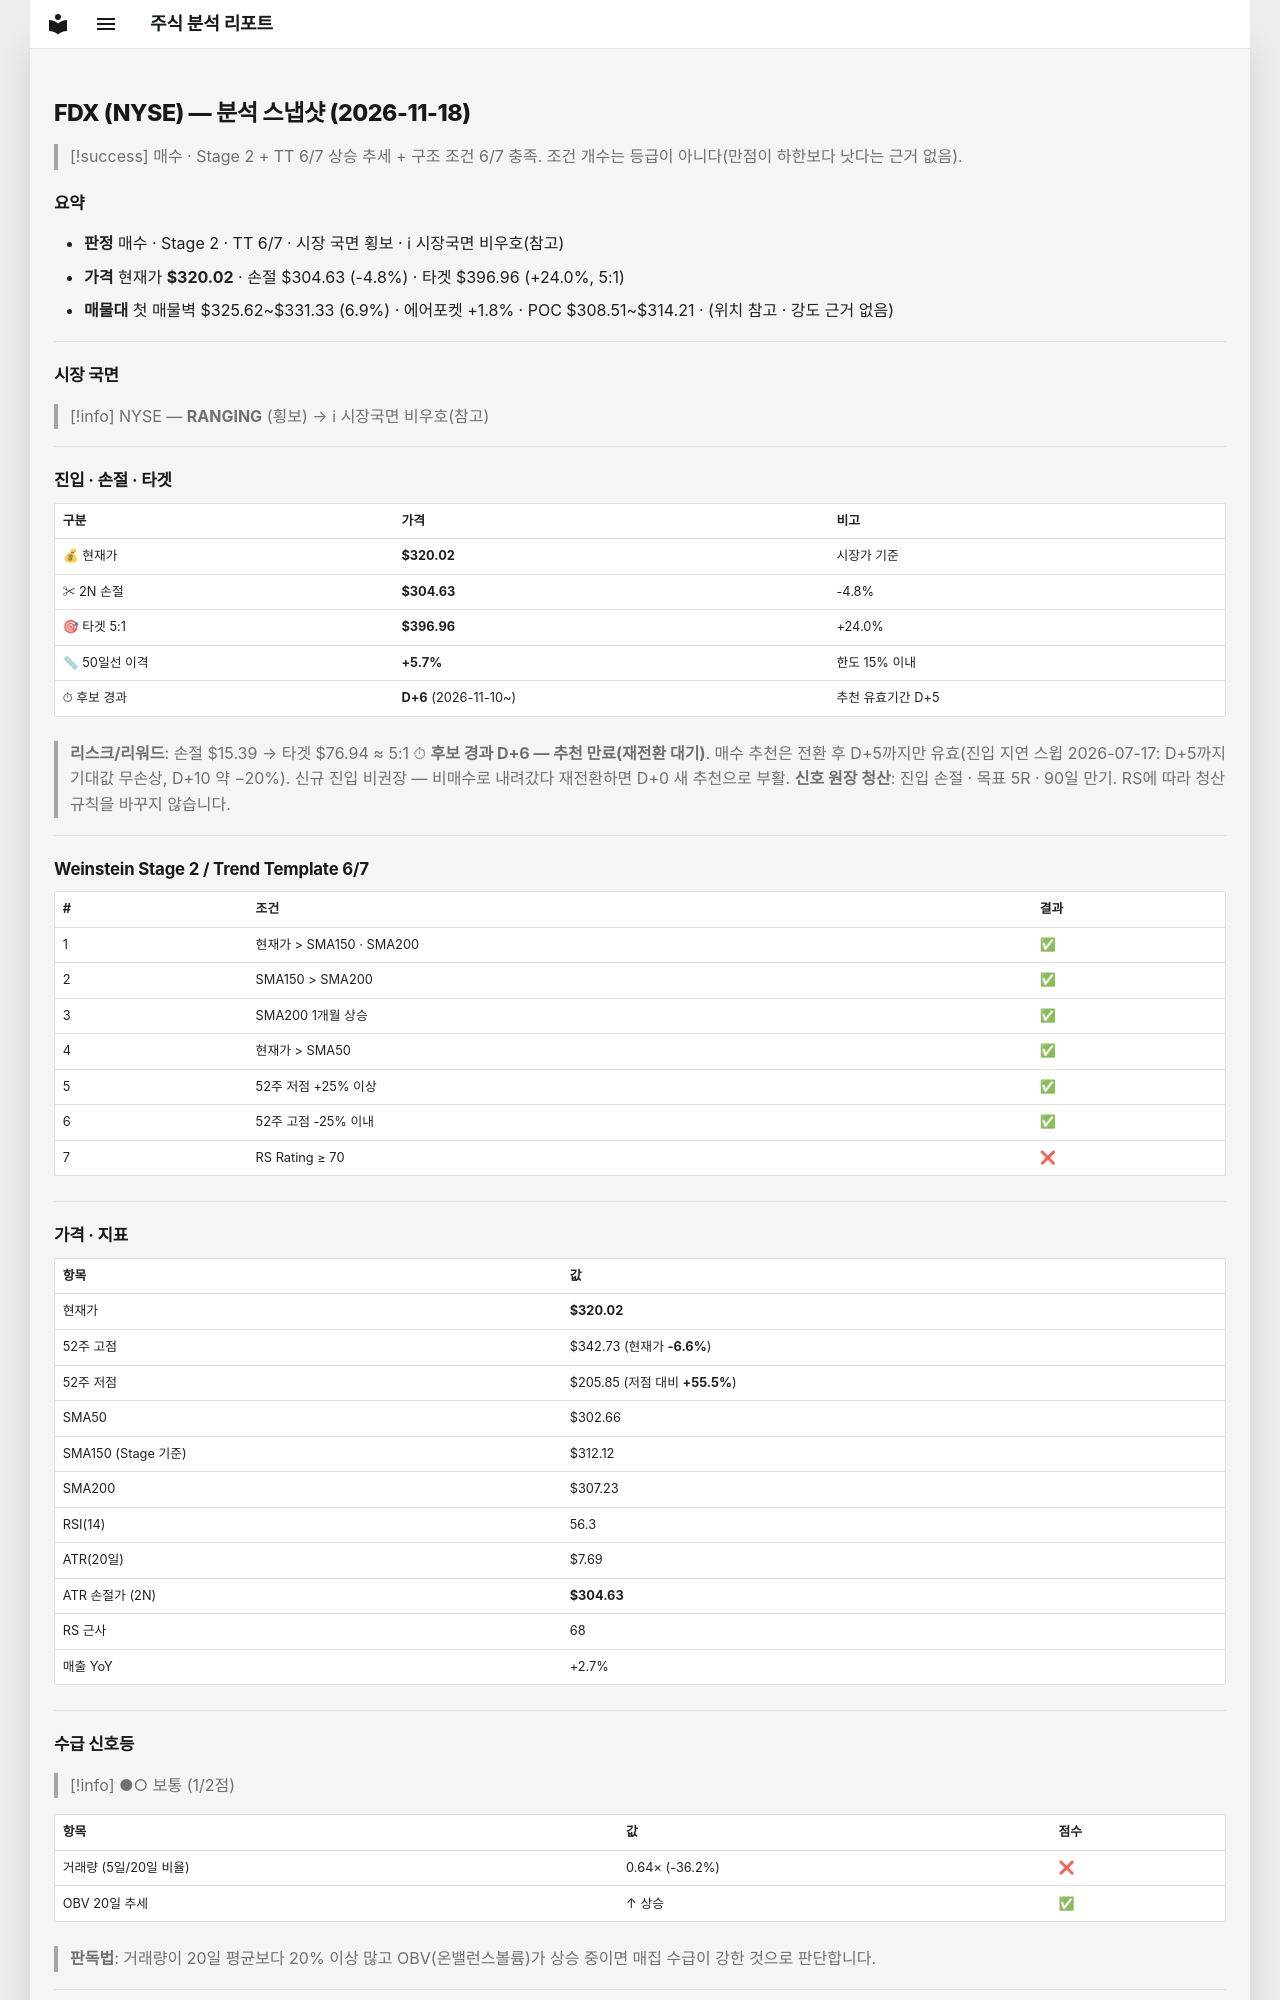

repository: soloandco/stock-reports · page: snapshots/FDX-2026-11-18/index.html · generator: mkdocs

---
type: analysis-snapshot
title: FDX 분석 스냅샷
ticker: FDX
market: NYSE
created: 2026-11-18
updated: 2026-11-18
bar-date: 2026-11-17
verdict: 매수관찰
real-rr: 1.32
sma50-gap-pct: 5.7
candidate-days: 6
candidate-since: 2026-11-10
weekly-position: 저항대아래
weekly-overhead-price: 340.35
weekly-overhead-pct: 6.4
stage: 2
trend-template-score: 6
tt-max: 7
ma-set: sma-50-150-200
price: 320.0199890136719
stop-price: 304.6314570711613
market-regime: RANGING
supply-demand-score: 1/2
supply-demand-label: 보통
status: tracking
tags:
  - stock-agent
  - watchlist
  - FDX
  - analysis
related:
  - "[[analysis-template]]"
---

# FDX (NYSE) — 분석 스냅샷 (2026-11-18)

> [!success] 매수 · Stage 2 + TT 6/7
> 상승 추세 + 구조 조건 6/7 충족. 조건 개수는 등급이 아니다(만점이 하한보다 낫다는 근거 없음).

## 요약

- **판정** 매수 · Stage 2 · TT 6/7 · 시장 국면 횡보 · ℹ 시장국면 비우호(참고)
- **가격** 현재가 **$320.02** · 손절 $304.63 (-4.8%) · 타겟 $396.96 (+24.0%, 5:1)
- **매물대** 첫 매물벽 $325.62~$331.33 (6.9%) · 에어포켓 +1.8% · POC $308.51~$314.21 · (위치 참고 · 강도 근거 없음)

---

## 시장 국면

> [!info] NYSE — **RANGING** (횡보) → ℹ 시장국면 비우호(참고)

---

## 진입 · 손절 · 타겟

| 구분 | 가격 | 비고 |
|------|------|------|
| 💰 현재가 | **$320.02** | 시장가 기준 |
| ✂ 2N 손절 | **$304.63** | -4.8% |
| 🎯 타겟 5:1 | **$396.96** | +24.0% |
| 📏 50일선 이격 | **+5.7%** | 한도 15% 이내 |
| ⏱ 후보 경과 | **D+6** (2026-11-10~) | 추천 유효기간 D+5 |

> **리스크/리워드**: 손절 $15.39 → 타겟 $76.94 ≈ 5:1
> ⏱ **후보 경과 D+6 — 추천 만료(재전환 대기)**. 매수 추천은 전환 후 D+5까지만 유효(진입 지연 스윕 2026-07-17: D+5까지 기대값 무손상, D+10 약 −20%). 신규 진입 비권장 — 비매수로 내려갔다 재전환하면 D+0 새 추천으로 부활.
> **신호 원장 청산**: 진입 손절 · 목표 5R · 90일 만기. RS에 따라 청산 규칙을 바꾸지 않습니다.

---

## Weinstein Stage 2 / Trend Template 6/7

| # | 조건 | 결과 |
|---|------|------|
| 1 | 현재가 > SMA150 · SMA200 | ✅ |
| 2 | SMA150 > SMA200 | ✅ |
| 3 | SMA200 1개월 상승 | ✅ |
| 4 | 현재가 > SMA50 | ✅ |
| 5 | 52주 저점 +25% 이상 | ✅ |
| 6 | 52주 고점 -25% 이내 | ✅ |
| 7 | RS Rating ≥ 70 | ❌ |

---

## 가격 · 지표

| 항목 | 값 |
|------|---|
| 현재가 | **$320.02** |
| 52주 고점 | $342.73 (현재가 **-6.6%**) |
| 52주 저점 | $205.85 (저점 대비 **+55.5%**) |
| SMA50 | $302.66 |
| SMA150 (Stage 기준) | $312.12 |
| SMA200 | $307.23 |
| RSI(14) | 56.3 |
| ATR(20일) | $7.69 |
| ATR 손절가 (2N) | **$304.63** |
| RS 근사 | 68 |
| 매출 YoY | +2.7% |

---
## 수급 신호등

> [!info] ●○ 보통 (1/2점)

| 항목 | 값 | 점수 |
|------|------|------|
| 거래량 (5일/20일 비율) | 0.64× (-36.2%) | ❌ |
| OBV 20일 추세 | ↑ 상승 | ✅ |

> **판독법**: 거래량이 20일 평균보다 20% 이상 많고 OBV(온밸런스볼륨)가 상승 중이면 매집 수급이 강한 것으로 판단합니다.

---
